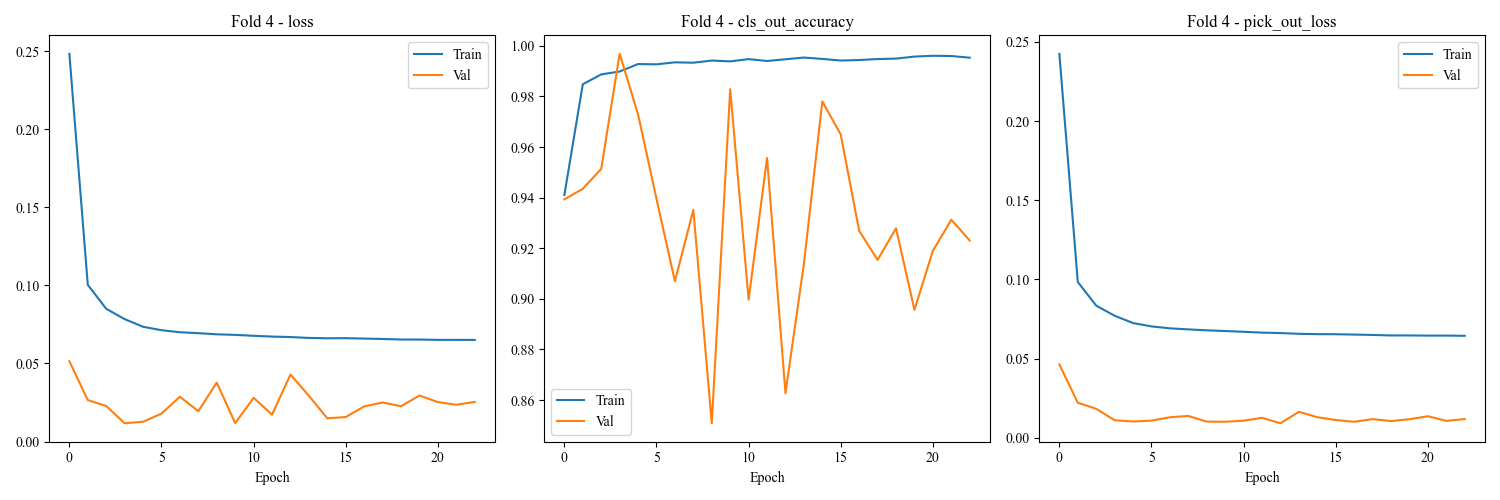

The data file committed next to this chart (first rows):
loss, cls_out_loss, pick_out_loss, cls_out_accuracy, val_loss, val_cls_out_loss, val_pick_out_loss, val_cls_out_accuracy, lr
0.2484, 0.01183, 0.2424, 0.941, 0.0514, 0.01004, 0.04638, 0.9393, 0.001
0.1004, 0.003848, 0.09843, 0.9848, 0.02656, 0.008704, 0.02221, 0.9435, 0.001
0.08501, 0.003033, 0.08349, 0.9887, 0.02274, 0.008704, 0.01839, 0.9514, 0.001
0.07841, 0.002601, 0.0771, 0.9899, 0.0117, 0.001079, 0.01116, 0.9969, 0.001
0.07348, 0.001969, 0.0725, 0.9928, 0.01263, 0.004542, 0.01036, 0.9729, 0.001
0.0713, 0.001829, 0.07039, 0.9927, 0.01788, 0.01393, 0.01092, 0.9395, 0.001
0.06999, 0.001655, 0.06917, 0.9935, 0.02868, 0.03129, 0.01304, 0.9069, 0.001
0.06941, 0.001778, 0.06852, 0.9933, 0.01942, 0.01109, 0.01388, 0.9352, 0.001
0.06866, 0.001501, 0.06791, 0.9942, 0.03775, 0.05491, 0.01029, 0.8508, 0.001
0.06831, 0.001665, 0.06747, 0.9939, 0.01176, 0.003132, 0.0102, 0.9829, 0.001
0.06771, 0.001457, 0.06698, 0.9948, 0.02798, 0.03419, 0.01089, 0.8997, 0.001
0.06722, 0.001532, 0.06646, 0.994, 0.01724, 0.009064, 0.0127, 0.9557, 0.001
0.06691, 0.00145, 0.06619, 0.9947, 0.0429, 0.06727, 0.009266, 0.8627, 0.001
0.06636, 0.00131, 0.06571, 0.9954, 0.02925, 0.02556, 0.01647, 0.9138, 0.001
0.06613, 0.001256, 0.0655, 0.9948, 0.01488, 0.003576, 0.01309, 0.978, 0.001
0.06619, 0.001483, 0.06545, 0.9942, 0.01567, 0.008752, 0.01129, 0.9649, 0.001
0.06594, 0.001415, 0.06523, 0.9944, 0.02248, 0.02456, 0.0102, 0.9269, 0.001
0.06568, 0.001377, 0.06499, 0.9948, 0.02501, 0.02629, 0.01187, 0.9154, 0.001
0.06534, 0.001317, 0.06468, 0.995, 0.0226, 0.02391, 0.01064, 0.9279, 0.0005
0.06531, 0.001253, 0.06469, 0.9958, 0.02945, 0.03528, 0.01181, 0.8956, 0.0005
0.06512, 0.001071, 0.06458, 0.9961, 0.02524, 0.02308, 0.0137, 0.919, 0.0005
0.06512, 0.001045, 0.0646, 0.996, 0.02352, 0.02549, 0.01078, 0.9312, 0.0005
0.06505, 0.001173, 0.06446, 0.9953, 0.02539, 0.02696, 0.01192, 0.923, 0.0005
